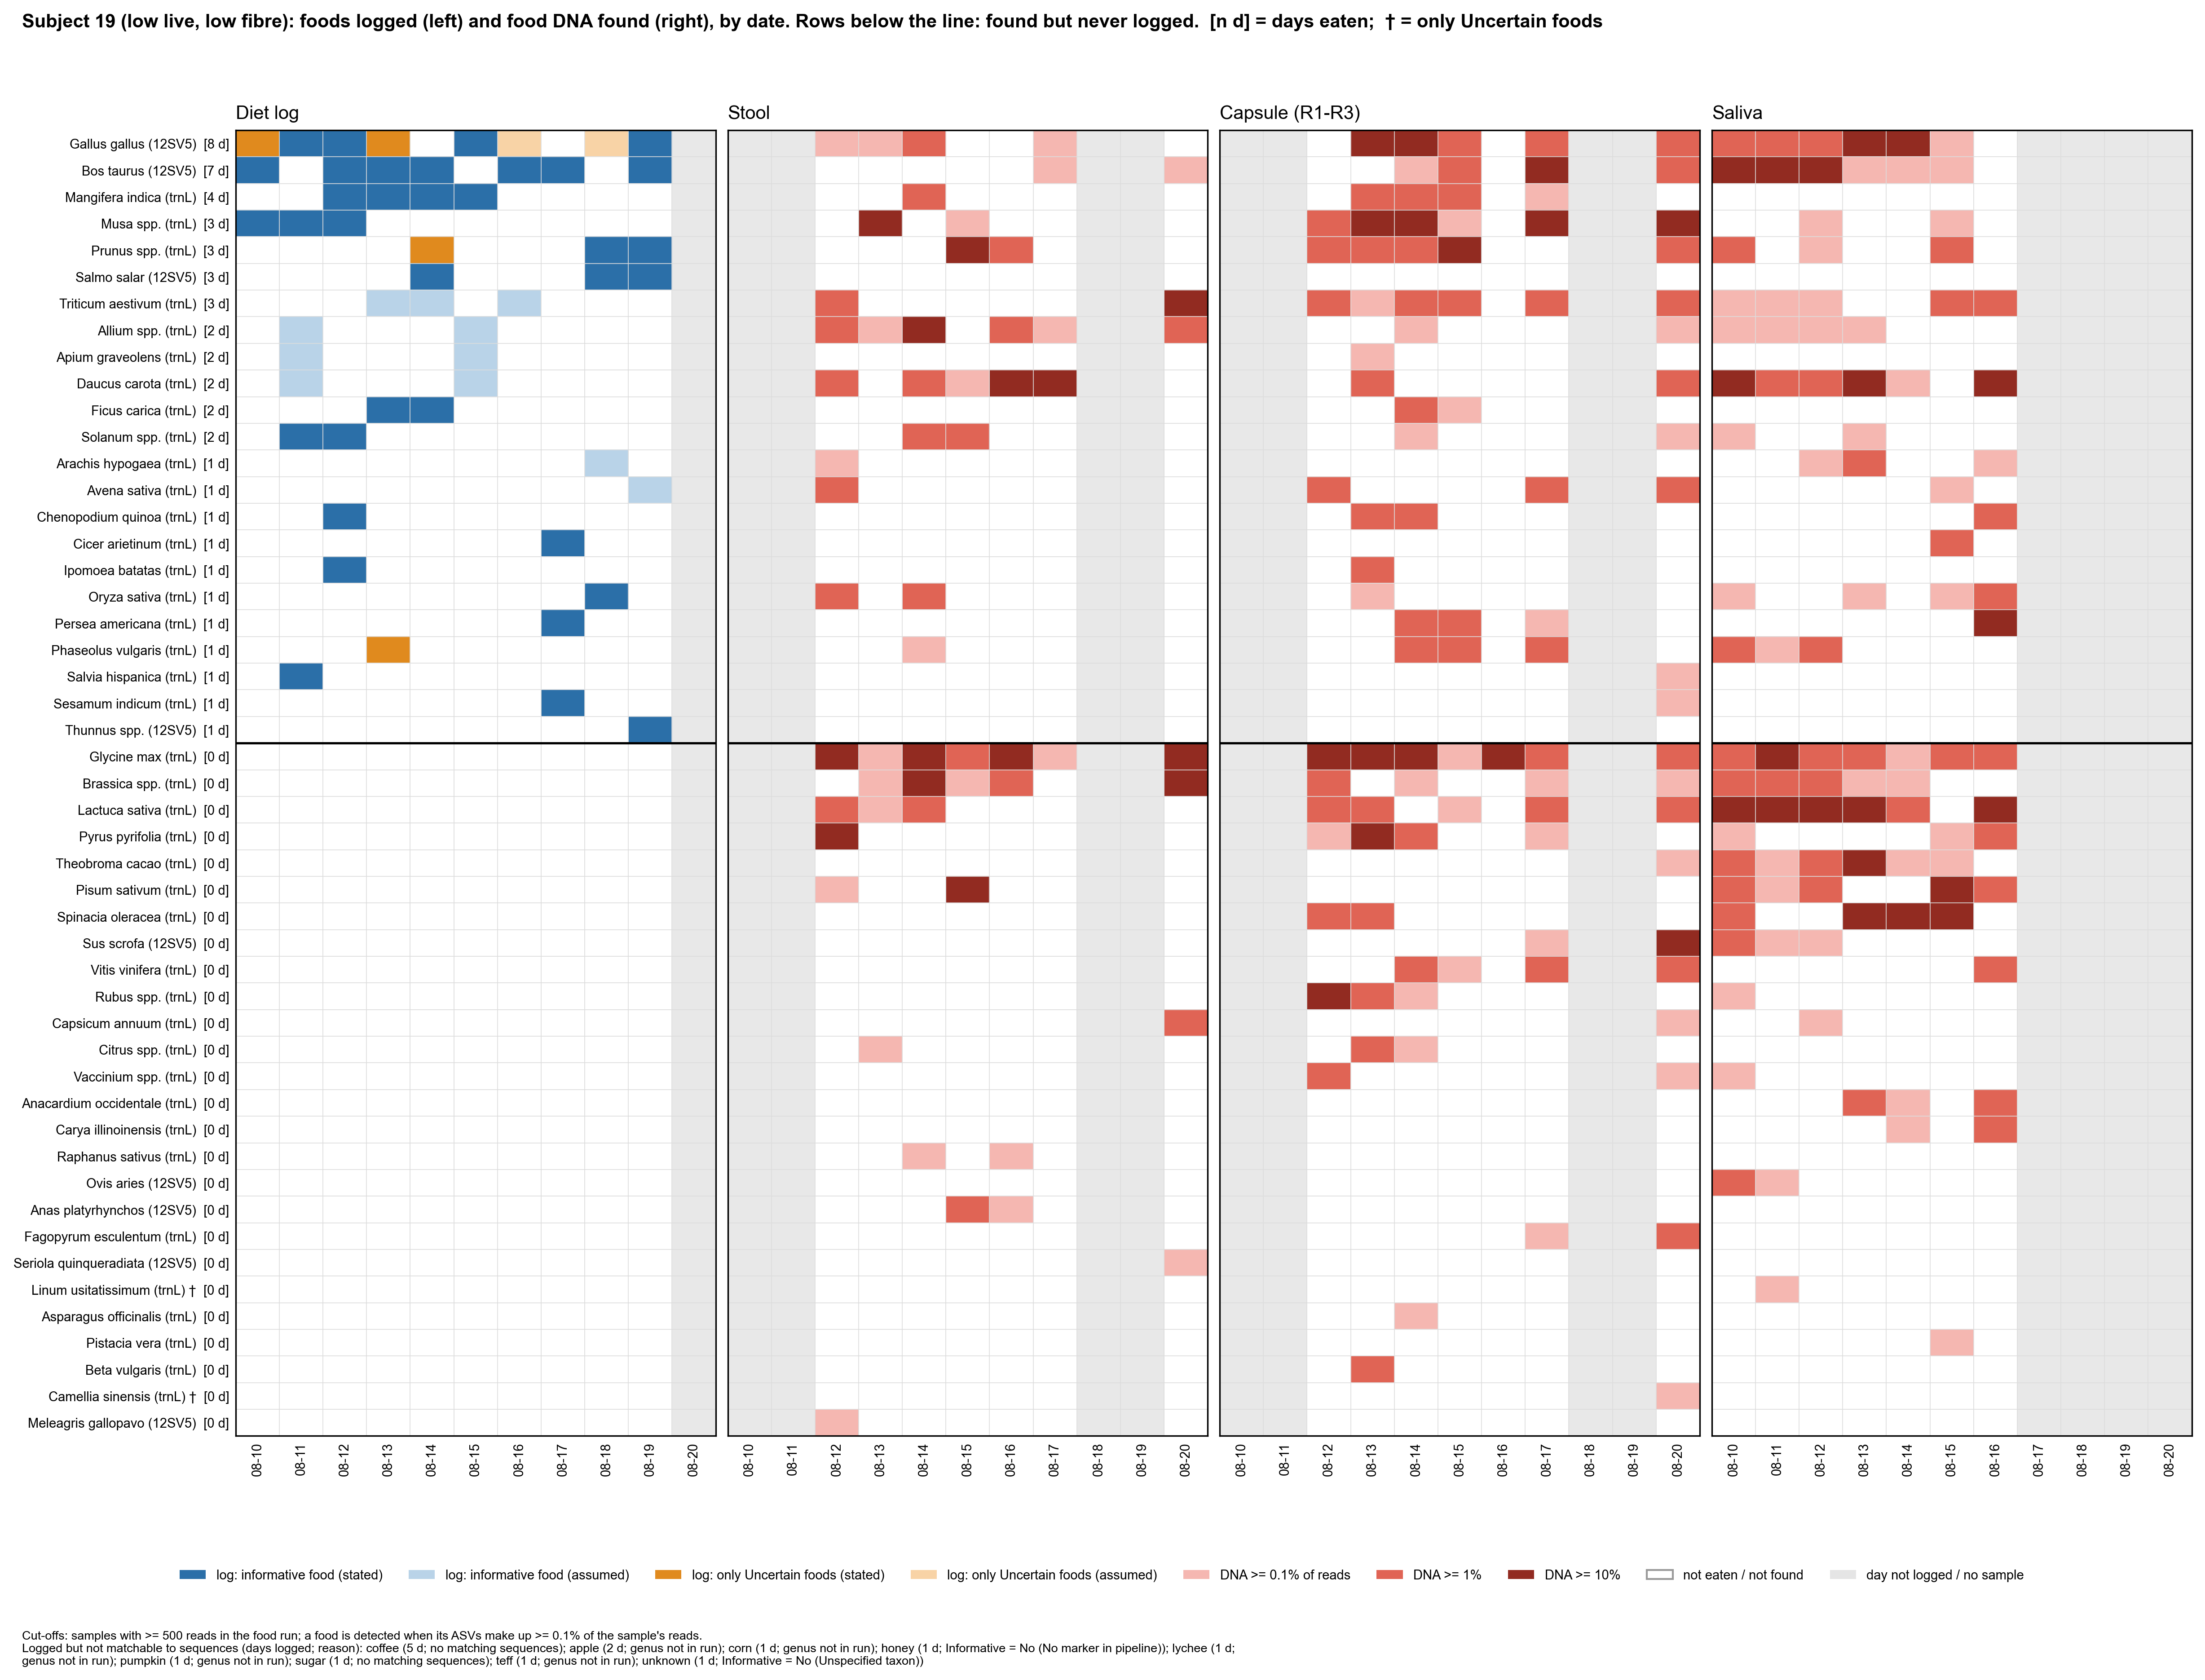

Data behind this chart, as committed beside it:
subject, taxon, panel, date, value
19, Gallus gallus (12SV5), log, 08-10, 4.0
19, Gallus gallus (12SV5), log, 08-11, 2.0
19, Gallus gallus (12SV5), log, 08-12, 2.0
19, Gallus gallus (12SV5), log, 08-13, 4.0
19, Gallus gallus (12SV5), log, 08-14, 0.0
19, Gallus gallus (12SV5), log, 08-15, 2.0
19, Gallus gallus (12SV5), log, 08-16, 3.0
19, Gallus gallus (12SV5), log, 08-17, 0.0
19, Gallus gallus (12SV5), log, 08-18, 3.0
19, Gallus gallus (12SV5), log, 08-19, 2.0
19, Gallus gallus (12SV5), log, 08-20, 
19, Bos taurus (12SV5), log, 08-10, 2.0
19, Bos taurus (12SV5), log, 08-11, 0.0
19, Bos taurus (12SV5), log, 08-12, 2.0
19, Bos taurus (12SV5), log, 08-13, 2.0
19, Bos taurus (12SV5), log, 08-14, 2.0
19, Bos taurus (12SV5), log, 08-15, 0.0
19, Bos taurus (12SV5), log, 08-16, 2.0
19, Bos taurus (12SV5), log, 08-17, 2.0
19, Bos taurus (12SV5), log, 08-18, 0.0
19, Bos taurus (12SV5), log, 08-19, 2.0
19, Bos taurus (12SV5), log, 08-20, 
19, Mangifera indica (trnL), log, 08-10, 0.0
19, Mangifera indica (trnL), log, 08-11, 0.0
19, Mangifera indica (trnL), log, 08-12, 2.0
19, Mangifera indica (trnL), log, 08-13, 2.0
19, Mangifera indica (trnL), log, 08-14, 2.0
19, Mangifera indica (trnL), log, 08-15, 2.0
19, Mangifera indica (trnL), log, 08-16, 0.0
19, Mangifera indica (trnL), log, 08-17, 0.0
19, Mangifera indica (trnL), log, 08-18, 0.0
19, Mangifera indica (trnL), log, 08-19, 0.0
19, Mangifera indica (trnL), log, 08-20, 
19, Musa spp. (trnL), log, 08-10, 2.0
19, Musa spp. (trnL), log, 08-11, 2.0
19, Musa spp. (trnL), log, 08-12, 2.0
19, Musa spp. (trnL), log, 08-13, 0.0
19, Musa spp. (trnL), log, 08-14, 0.0
19, Musa spp. (trnL), log, 08-15, 0.0
19, Musa spp. (trnL), log, 08-16, 0.0
19, Musa spp. (trnL), log, 08-17, 0.0
19, Musa spp. (trnL), log, 08-18, 0.0
19, Musa spp. (trnL), log, 08-19, 0.0
19, Musa spp. (trnL), log, 08-20, 
19, Prunus spp. (trnL), log, 08-10, 0.0
19, Prunus spp. (trnL), log, 08-11, 0.0
19, Prunus spp. (trnL), log, 08-12, 0.0
19, Prunus spp. (trnL), log, 08-13, 0.0
19, Prunus spp. (trnL), log, 08-14, 4.0
19, Prunus spp. (trnL), log, 08-15, 0.0
19, Prunus spp. (trnL), log, 08-16, 0.0
19, Prunus spp. (trnL), log, 08-17, 0.0
19, Prunus spp. (trnL), log, 08-18, 2.0
19, Prunus spp. (trnL), log, 08-19, 2.0
19, Prunus spp. (trnL), log, 08-20, 
19, Salmo salar (12SV5), log, 08-10, 0.0
19, Salmo salar (12SV5), log, 08-11, 0.0
19, Salmo salar (12SV5), log, 08-12, 0.0
19, Salmo salar (12SV5), log, 08-13, 0.0
19, Salmo salar (12SV5), log, 08-14, 2.0
... 2,096 more rows
